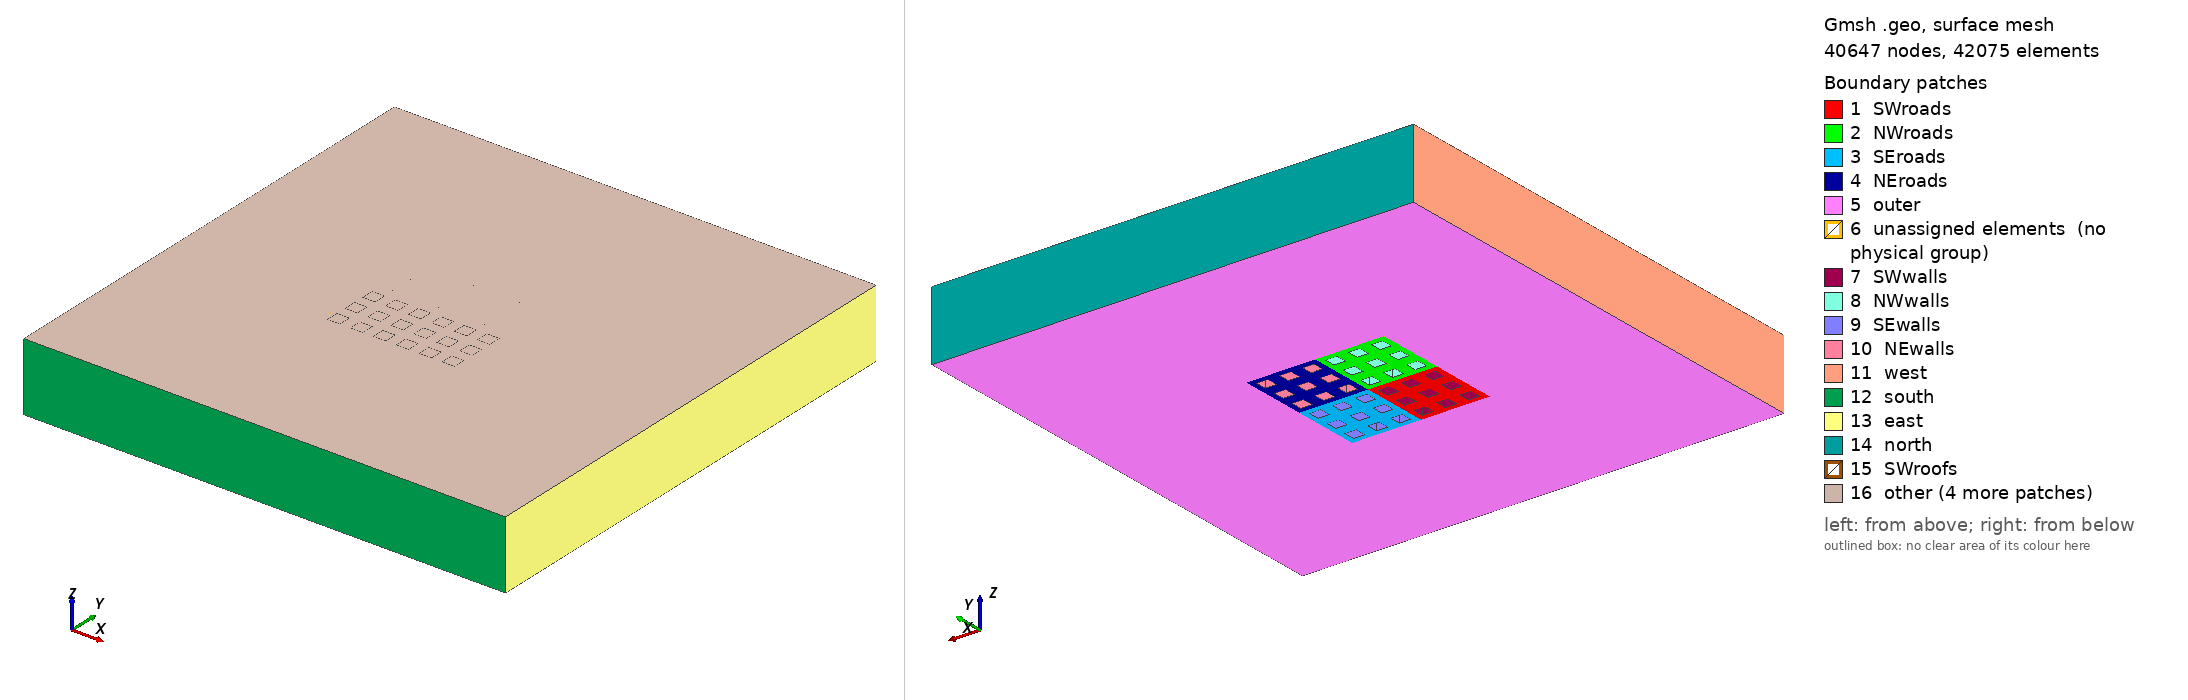

Gmsh geometry script, surface-meshed: 40647 nodes, 42075 surface elements. Boundary patches (legend numbers): 1 SWroads, 2 NWroads, 3 SEroads, 4 NEroads, 5 outer, 6 unassigned elements (no physical group), 7 SWwalls, 8 NWwalls, 9 SEwalls, 10 NEwalls, 11 west, 12 south, 13 east, 14 north, 15 SWroofs, 16 other. Left view from above one corner, right view from below the opposite corner. Legend entries are the model's physical surfaces; 'unassigned elements' are surfaces in no physical group. The drawing asked Gmsh for element sizes between 1% and 20% of the model's largest extent; the script's own settings can give other sizes.

=== 2233.geo (drawn) ===
// Gmsh project created on Mon Feb 03 12:05:54 2020
H = 5.0; //m
W = 5.0; //m
lc_fine = 0.5;
lc_coarse = 4.0;
fetch = 15*H;
wake = 15*H;
lateral = 15*H;
top = 5*H;

nx = 3; //Buildings in x direction per block
ny = 3; //Buildings in y direction per block
nbx = 2; //No of blocks in x direction
nby = 2; //No of blocks in y direction

//Outer bounds
Point(1) = {0, 0, 0, lc_coarse};
Point(2) = {fetch+nbx*nx*2*W+wake,0,0,lc_coarse};
Point(3) = {fetch+nbx*nx*2*W+wake,lateral+nby*ny*2*W+lateral,0,lc_coarse};
Point(4) = {0,lateral+nby*ny*2*W+lateral,0,lc_coarse};
Line(1) = {1,2};
Line(2) = {2,3};
Line(3) = {3,4};
Line(4) = {4,1};


//Define buildings
np = newp;
nl = newl;
nl0 = nl; //Contains first line of first building of the first block (bottom left)

For ii In {1:nbx}
	For jj In {1:nby}
		x0 = fetch+(ii-1)*(2*nx)*W;
		y0 = lateral+(jj-1)*(2*ny)*W;

		For i In {1:nx}
			For j In {1:ny}
				Point(np) = {x0+(i-1)*2*W,y0+(j-1)*2*W,0,lc_fine}; np0 = np;
				np = np+1;
				
				Point(np) = {x0+(i-1)*2*W+W,y0+(j-1)*2*W,0,lc_fine};
				Line(nl) = {np-1,np};
				nl = nl+1;
				np = np+1;
				
				Point(np) = {x0+(i-1)*2*W+W,y0+(j-1)*2*W+W,0,lc_fine};
				Line(nl) = {np-1,np};
				nl = nl+1;
				np = np+1;
				
				Point(np) = {x0+(i-1)*2*W,y0+(j-1)*2*W+W,0,lc_fine};
				Line(nl) = {np-1,np};
				nl = nl+1;
				
				Line(nl) = {np,np0};
				nl = nl+1;
				np=np+1;
			EndFor
		EndFor
	EndFor
EndFor

//Define blocks
offset = 0.5*W;
x0 = fetch;
y0 = lateral;
np = newp; 
np0 = np; //Contains bottom left vertex of city (NOT origin!)
nl = newl;
nlblock0 = nl; //Contains first line of first block (SW corner)

For ii In {1:nbx+1}
	For jj In {1:nby+1}
		Point(np) = {x0+(ii-1)*(2*nx)*W-offset,y0+(jj-1)*(2*ny)*W-offset,0,lc_fine};
		np = np+1;
	EndFor
EndFor

For ii In {1:nbx}
	For jj In {1:nby}
		If(ii==1 && jj==1) //Bottom left block needs special handling
			Line(nl) = {np0,np0+(nby+1)};
			nl = nl+1;
			
			Line(nl) = {np0+(nby+1),np0+(nby+1)+1};
			nl = nl+1;
			
			Line(nl) = {np0+(nby+1)+1,np0+1};
			nl = nl+1;
			
			Line(nl) = {np0+1,np0};
			nl = nl+1;
		ElseIf(ii==1) //Fill first column
			np0block = np0+(jj-1);
			
			Line(nl) = {np0block+(nby+1),np0block+(nby+1)+1};
			nl = nl+1;
			
			Line(nl) = {np0block+(nby+1)+1,np0block+1};
			nl = nl+1;
			
			Line(nl) = {np0block+1,np0block};
			nl = nl+1;
		ElseIf(jj==1)
			np0block = np0 + (ii-1)*(nby+1);
			
			Line(nl) = {np0block,np0block+(nby+1)};
			nl = nl+1;
			
			Line(nl) = {np0block+(nby+1),np0block+(nby+1)+1};
			nl = nl+1;
			
			Line(nl) = {np0block+(nby+1)+1,np0block+1};
			nl = nl+1;
		Else
			np0block = np0 + (ii-1)*(nby+1) + (jj-1);
			
			Line(nl) = {np0block+(nby+1),np0block+(nby+1)+1};
			nl = nl+1;
			
			Line(nl) = {np0block+(nby+1)+1,np0block+1};
			nl = nl+1;
		EndIf
	EndFor
EndFor

/*From this point on, doing it manually was faster than coding it! Code works for any combination of nbx, nby, nx, and ny up to this point. After this point, it's designed for the 2x2x3x3 case.*/
//Define surfaces
//Roads
Line Loop(1) = {151, 152, 149, 150};
Line Loop(2) = {5, 6, 7, 8};
Line Loop(3) = {17, 18, 19, 20};
Line Loop(4) = {29, 30, 31, 32};
Line Loop(5) = {33, 34, 35, 36};
Line Loop(6) = {21, 22, 23, 24};
Line Loop(7) = {9, 10, 11, 12};
Line Loop(8) = {37, 38, 39, 40};
Line Loop(9) = {25, 26, 27, 28};
Line Loop(10) = {13, 14, 15, 16};
Plane Surface(1) = {1, 2, 3, 4, 5, 6, 7, 8, 9, 10};
Line Loop(11) = {151, -155, -154, -153};
Line Loop(12) = {42, 43, 44, 41};
Line Loop(13) = {54, 55, 56, 53};
Line Loop(14) = {66, 67, 68, 65};
Line Loop(15) = {70, 71, 72, 69};
Line Loop(16) = {58, 59, 60, 57};
Line Loop(17) = {46, 47, 48, 45};
Line Loop(18) = {74, 75, 76, 73};
Line Loop(19) = {62, 63, 64, 61};
Line Loop(20) = {50, 51, 52, 49};
Plane Surface(2) = {11, 12, 13, 14, 15, 16, 17, 18, 19, 20};
Line Loop(21) = {156, 157, 158, -150};
Line Loop(22) = {79, 80, 77, 78};
Line Loop(23) = {91, 92, 89, 90};
Line Loop(24) = {103, 104, 101, 102};
Line Loop(25) = {105, 106, 107, 108};
Line Loop(26) = {93, 94, 95, 96};
Line Loop(27) = {81, 82, 83, 84};
Line Loop(28) = {109, 110, 111, 112};
Line Loop(29) = {97, 98, 99, 100};
Line Loop(30) = {85, 86, 87, 88};
Plane Surface(3) = {21, 22, 23, 24, 25, 26, 27, 28, 29, 30};
Line Loop(31) = {158, 153, -160, -159};
Line Loop(32) = {113, 114, 115, 116};
Line Loop(33) = {125, 126, 127, 128};
Line Loop(34) = {137, 138, 139, 140};
Line Loop(35) = {141, 142, 143, 144};
Line Loop(36) = {129, 130, 131, 132};
Line Loop(37) = {117, 118, 119, 120};
Line Loop(38) = {145, 146, 147, 148};
Line Loop(39) = {133, 134, 135, 136};
Line Loop(40) = {121, 122, 123, 124};
Plane Surface(4) = {31, 32, 33, 34, 35, 36, 37, 38, 39, 40};

//Outer
Line Loop(41) = {4, 1, 2, 3};
Line Loop(42) = {149, 156, 157, 159, 160, 154, 155, 152};
Plane Surface(5) = {41, 42};

Recombine Surface "*";

//Label horizontal surfaces
Physical Surface("SWroads") = {1};
Physical Surface("NWroads") = {2};
Physical Surface("NEroads") = {4};
Physical Surface("SEroads") = {3};
Physical Surface("outer") = {5};

//Create boundary layer near walls
Field[1] = BoundaryLayer;
Field[1].EdgesList = {5:40, 41:76, 77:112, 113:148};
Field[1].hfar = lc_fine;
Field[1].hwall_n = lc_fine/8.0;
Field[1].thickness = lc_fine/2.0;
Field[1].ratio = 1.1;
Field[1].Quads = 1;

BoundaryLayer Field = 1;
Mesh.CharacteristicLengthFromCurvature = 1;

//First extrude to top of buildings
n = 5; //Numbers of intervals
r = 1.1; //Progression ratio
a = (r - 1) / (r^n - 1);

one[0] = 1;
layer[0] = a;

For i In {1:n-1}
   one[i] = 1;
   layer[i] = layer[i-1] + a * r^i;
EndFor

Extrude{0,0,H}{
	Surface{1:5}; Layers{one[], layer[]}; Recombine;
}

//Label walls
Physical Surface("SWwalls") = {221:361:4};
Physical Surface("NWwalls") = {423:563:4};
Physical Surface("NEwalls") = {827:967:4};
Physical Surface("SEwalls") = {625:765:4};

//Create and define roofs
Line Loop(43) = {168, 169, 166, 167};
Surface(1031) = {43};
Line Loop(44) = {173, 170, 171, 172};
Surface(1032) = {44};
Line Loop(45) = {177, 174, 175, 176};
Surface(1033) = {45};
Line Loop(46) = {186, 187, 188, 189};
Surface(1034) = {46};
Line Loop(47) = {182, 183, 184, 185};
Surface(1035) = {47};
Line Loop(48) = {178, 179, 180, 181};
Surface(1036) = {48};
Line Loop(49) = {193, 190, 191, 192};
Surface(1037) = {49};
Line Loop(50) = {197, 194, 195, 196};
Surface(1038) = {50};
Line Loop(51) = {201, 198, 199, 200};
Surface(1039) = {51};

Physical Surface("SWroofs") = {1031:1039};

Line Loop(52) = {368, 369, 370, 371};
Surface(1040) = {52};
Line Loop(53) = {372, 373, 374, 375};
Surface(1041) = {53};
Line Loop(54) = {376, 377, 378, 379};
Surface(1042) = {54};
Line Loop(55) = {380, 381, 382, 383};
Surface(1043) = {55};
Line Loop(56) = {384, 385, 386, 387};
Surface(1044) = {56};
Line Loop(57) = {388, 389, 390, 391};
Surface(1045) = {57};
Line Loop(58) = {392, 393, 394, 395};
Surface(1046) = {58};
Line Loop(59) = {396, 397, 398, 399};
Surface(1047) = {59};
Line Loop(60) = {400, 401, 402, 403};
Surface(1048) = {60};

Physical Surface("NWroofs") = {1040:1048};

Line Loop(61) = {775, 772, 773, 774};
Surface(1049) = {61};
Line Loop(62) = {779, 776, 777, 778};
Surface(1050) = {62};
Line Loop(63) = {783, 780, 781, 782};
Surface(1051) = {63};
Line Loop(64) = {787, 784, 785, 786};
Surface(1052) = {64};
Line Loop(65) = {791, 788, 789, 790};
Surface(1053) = {65};
Line Loop(66) = {795, 792, 793, 794};
Surface(1054) = {66};
Line Loop(67) = {799, 796, 797, 798};
Surface(1055) = {67};
Line Loop(68) = {803, 800, 801, 802};
Surface(1056) = {68};
Line Loop(69) = {807, 804, 805, 806};
Surface(1057) = {69};

Physical Surface("NEroofs") = {1049:1057};

Line Loop(70) = {571, 572, 573, 570};
Surface(1058) = {70};
Line Loop(71) = {575, 576, 577, 574};
Surface(1059) = {71};
Line Loop(72) = {579, 580, 581, 578};
Surface(1060) = {72};
Line Loop(73) = {585, 582, 583, 584};
Surface(1061) = {73};
Line Loop(74) = {589, 586, 587, 588};
Surface(1062) = {74};
Line Loop(75) = {593, 590, 591, 592};
Surface(1063) = {75};
Line Loop(76) = {597, 594, 595, 596};
Surface(1064) = {76};
Line Loop(77) = {601, 598, 599, 600};
Surface(1065) = {77};
Line Loop(78) = {605, 602, 603, 604};
Surface(1066) = {78};

Physical Surface("SEroofs") = {1058:1066};
Recombine Surface{1031:1066};

//Extrude to atmosphere
n = 10; //Numbers of intervals
r = 1.1; //Progression ratio
a = (r - 1) / (r^n - 1);

one[0] = 1;
layer[0] = a;

For i In {1:n-1}
   one[i] = 1;
   layer[i] = layer[i-1] + a * r^i;
EndFor

Extrude{0,0,top}{
	Surface{1031:1066,1030,766,362,564,968}; Layers{one[], layer[]}; Recombine;
}

//Label surfaces
Physical Surface("west") = {1875, 985};
Physical Surface("north") = {1887, 997};
Physical Surface("east") = {1883, 993};
Physical Surface("south") = {1879, 989};
Physical Surface("atmosphere") = {1088, 1110, 1132, 1198, 1176, 1154, 1220, 1242, 1264, 1330, 1308, 1286, 1352, 1374, 1396, 1418, 1440, 1462, 1682, 1704, 1726, 1748, 1770, 1792, 1814, 1836, 1858, 1528, 1506, 1484, 1550, 1572, 1594, 1616, 1638, 1660, 2324, 2122, 2728, 2526, 1920};
Physical Volume("internal") = Volume "*";
